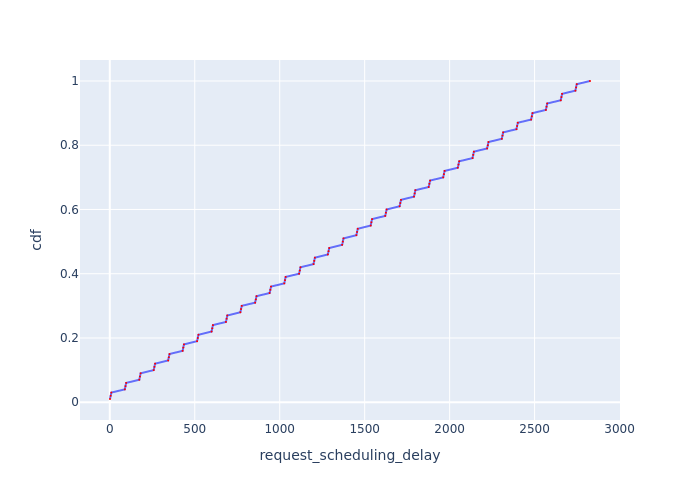

Data behind this chart, as committed beside it:
Request Id, request_scheduling_delay, cdf
0_0, 1.223, 0.01
0_1, 5.206, 0.02
0_2, 9.159, 0.03
0_3, 88.32, 0.04
0_4, 92.35, 0.05
0_5, 96.32, 0.06
0_6, 173.5, 0.07
0_7, 177.5, 0.08
0_8, 181.5, 0.09
0_9, 258.5, 0.1
0_10, 262.5, 0.11
0_11, 266.5, 0.12
0_12, 343.5, 0.13
0_13, 347.5, 0.14
0_14, 351.4, 0.15
0_15, 428.6, 0.16
0_16, 432.6, 0.17
0_17, 436.5, 0.18
0_18, 513.7, 0.19
0_19, 517.7, 0.2
0_20, 521.7, 0.21
0_21, 599, 0.22
0_22, 603, 0.23
0_23, 607, 0.24
0_24, 683.6, 0.25
0_25, 687.6, 0.26
0_26, 691.6, 0.27
0_27, 768.5, 0.28
0_28, 772.5, 0.29
0_29, 776.5, 0.3
0_30, 855.3, 0.31
0_31, 859.4, 0.32
0_32, 863.3, 0.33
0_33, 940.8, 0.34
0_34, 944.9, 0.35
0_35, 948.8, 0.36
0_36, 1027, 0.37
0_37, 1031, 0.38
0_38, 1035, 0.39
0_39, 1114, 0.4
0_40, 1118, 0.41
0_41, 1122, 0.42
0_42, 1199, 0.43
0_43, 1203, 0.44
0_44, 1207, 0.45
0_45, 1283, 0.46
0_46, 1287, 0.47
0_47, 1291, 0.48
0_48, 1367, 0.49
0_49, 1371, 0.5
0_50, 1375, 0.51
0_51, 1451, 0.52
0_52, 1455, 0.53
0_53, 1459, 0.54
0_54, 1535, 0.55
0_55, 1539, 0.56
0_56, 1543, 0.57
0_57, 1621, 0.58
0_58, 1625, 0.59
0_59, 1629, 0.6
... 40 more rows
